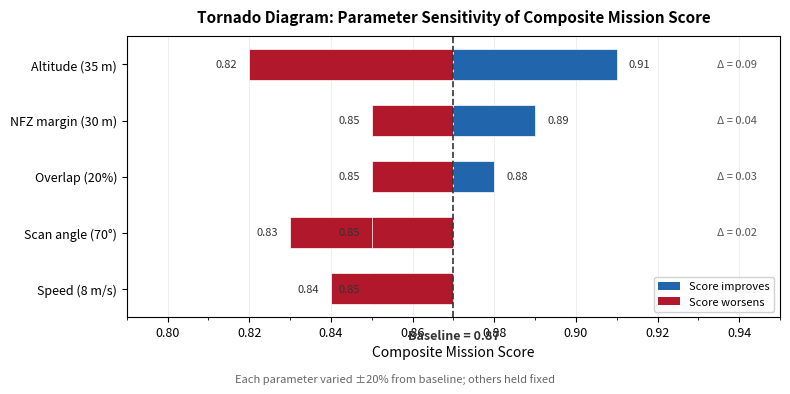

Write the Python code that produced this figure.
"""Generate tornado diagram: parameter sensitivity of composite mission score."""

import matplotlib
matplotlib.use("Agg")
import matplotlib.pyplot as plt
import matplotlib.ticker as mticker
import numpy as np

# --- Data (sorted by swing, largest first) ---
baseline = 0.87

params = [
    ("Altitude (35 m)",      0.91, 0.82),
    ("NFZ margin (30 m)",    0.89, 0.85),
    ("Overlap (20%)",        0.88, 0.85),
    ("Scan angle (70\u00b0)",0.83, 0.85),
    ("Speed (8 m/s)",        0.85, 0.84),
]

labels   = [p[0] for p in params]
lo_vals  = [p[1] for p in params]   # score when param decreased by 20%
hi_vals  = [p[2] for p in params]   # score when param increased by 20%

y_pos = np.arange(len(labels))

fig, ax = plt.subplots(figsize=(8, 3.8))

for i, (label, lo, hi) in enumerate(params):
    # Bar from baseline to lo_val (param -20%)
    left_start = min(baseline, lo)
    left_width = abs(lo - baseline)
    color_lo = "#2166ac" if lo > baseline else "#b2182b"
    ax.barh(i, left_width, left=left_start, height=0.55, color=color_lo,
            edgecolor="white", linewidth=0.5)

    # Bar from baseline to hi_val (param +20%)
    right_start = min(baseline, hi)
    right_width = abs(hi - baseline)
    color_hi = "#2166ac" if hi > baseline else "#b2182b"
    ax.barh(i, right_width, left=right_start, height=0.55, color=color_hi,
            edgecolor="white", linewidth=0.5)

    # Annotate values at bar ends
    lo_x = lo - 0.003 if lo < baseline else lo + 0.003
    hi_x = hi + 0.003 if hi > baseline else hi - 0.003
    ha_lo = "right" if lo < baseline else "left"
    ha_hi = "left"  if hi > baseline else "right"
    ax.text(lo_x, i, f"{lo:.2f}", va="center", ha=ha_lo, fontsize=8, color="#333333")
    ax.text(hi_x, i, f"{hi:.2f}", va="center", ha=ha_hi, fontsize=8, color="#333333")

    # Swing annotation on right margin
    swing = abs(hi - lo)
    ax.text(0.965, i, f"\u0394 = {swing:.2f}", va="center", ha="right",
            fontsize=8, color="#555555", transform=ax.get_yaxis_transform())

# Baseline vertical line
ax.axvline(baseline, color="#333333", linewidth=1.2, linestyle="--", zorder=3)
ax.text(baseline, len(labels) - 0.05, f"Baseline = {baseline:.2f}",
        ha="center", va="bottom", fontsize=9, fontweight="bold", color="#333333")

# Legend
from matplotlib.patches import Patch
legend_elements = [
    Patch(facecolor="#2166ac", label="Score improves"),
    Patch(facecolor="#b2182b", label="Score worsens"),
]
ax.legend(handles=legend_elements, loc="lower right", fontsize=8, framealpha=0.9)

# Axes
ax.set_yticks(y_pos)
ax.set_yticklabels(labels, fontsize=9)
ax.invert_yaxis()
ax.set_xlabel("Composite Mission Score", fontsize=10)
ax.set_title("Tornado Diagram: Parameter Sensitivity of Composite Mission Score",
             fontsize=11, fontweight="bold", pad=10)
ax.set_xlim(0.79, 0.95)
ax.xaxis.set_major_locator(mticker.MultipleLocator(0.02))
ax.xaxis.set_minor_locator(mticker.MultipleLocator(0.01))
ax.tick_params(axis="x", labelsize=9)
ax.grid(axis="x", alpha=0.3, linewidth=0.5)
ax.set_axisbelow(True)

# Subtitle with parameter variation note
fig.text(0.5, -0.02, "Each parameter varied \u00b120% from baseline; others held fixed",
         ha="center", fontsize=8, color="#666666", style="italic")

plt.tight_layout()

out = r"c:\Users\Bristol\Desktop\AI for Robotics\v3\report\figs\tornado_sensitivity"
fig.savefig(out + ".pdf", bbox_inches="tight", dpi=300)
fig.savefig(out + ".png", bbox_inches="tight", dpi=300)
print(f"Saved {out}.pdf and .png")
